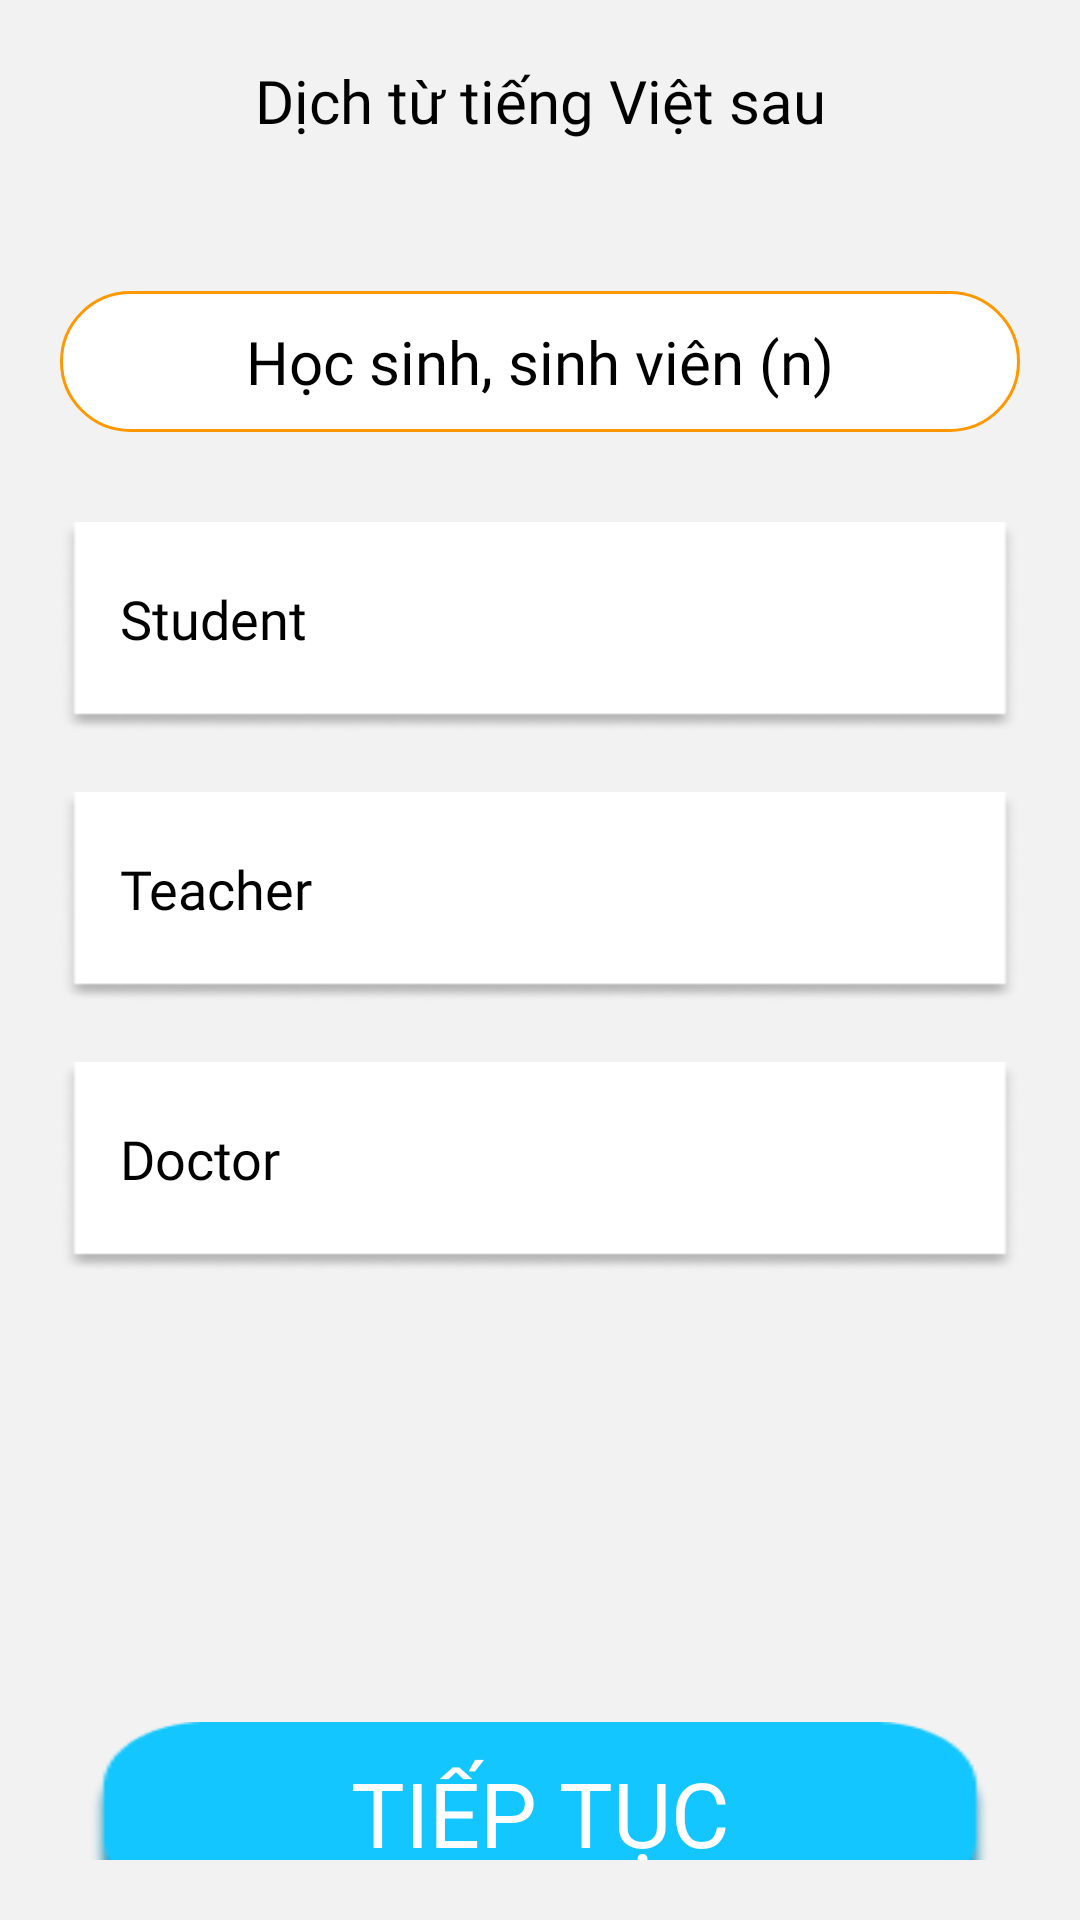

Here is an Android app screen rendered from its layout file. Give the layout XML and the strings, colors and styles it references.
<!-- AndroidManifest.xml: application theme Theme.EasyLanguage -->
<!-- res/layout/fragment_game2.xml -->
<?xml version="1.0" encoding="utf-8"?>
<LinearLayout xmlns:android="http://schemas.android.com/apk/res/android"
    xmlns:tools="http://schemas.android.com/tools"
    android:orientation="vertical"
    android:padding="20dp"
    android:background="@color/white2"
    android:layout_width="match_parent"
    android:layout_height="match_parent">

    <TextView
        android:layout_width="match_parent"
        android:text="@string/txt_translate_vietnamese"
        android:fontFamily="@font/quicksand_medium"
        android:textSize="20sp"
        android:textColor="@color/black"
        android:textAlignment="center"
        android:layout_height="wrap_content"/>

    <TableRow android:layout_width="match_parent"
        android:layout_marginTop="50dp"
        android:padding="10dp"
        android:gravity="center"
        android:background="@drawable/bg_text_tittle"
        android:layout_height="wrap_content">

        <TextView
            android:id="@+id/tvVietnamese"
            android:layout_width="wrap_content"
            android:text="Học sinh, sinh viên"
            android:fontFamily="@font/quicksand_bold"
            android:textSize="20sp"
            android:gravity="center"
            android:textStyle=""
            android:textColor="@color/black"
            android:layout_height="wrap_content"
            tools:ignore="HardcodedText" />

        <TextView
            android:id="@+id/tvType"
            android:layout_width="wrap_content"
            android:text="@string/txt_type"
            android:fontFamily="@font/quicksand_bold"
            android:textSize="20sp"
            android:layout_marginStart="5dp"
            android:gravity="center"
            android:textStyle=""
            android:textColor="@color/black"
            android:layout_height="wrap_content"/>

    </TableRow>

    <TextView
        android:id="@+id/tvAns1"
        android:layout_width="match_parent"

        android:layout_marginTop="30dp"
        android:layout_height="70dp"
        android:background="@drawable/bg_white_shadow"
        android:fontFamily="@font/quicksand_medium"
        android:padding="20dp"
        android:text="@string/txt_student"
        android:textColor="@color/black"
        android:textSize="18dp"
        tools:ignore="SpUsage,TextSizeCheck" />

    <TextView
        android:id="@+id/tvAns2"
        android:layout_height="70dp"
        android:background="@drawable/bg_white_shadow"
        android:layout_width="match_parent"
        android:layout_marginTop="20dp"
        android:fontFamily="@font/quicksand_medium"
        android:padding="20dp"
        android:text="@string/txt_teacher"
        android:textColor="@color/black"
        android:textSize="18dp"
        tools:ignore="SpUsage,TextSizeCheck" />

    <TextView
        android:id="@+id/tvAns3"
        android:layout_height="70dp"
        android:background="@drawable/bg_white_shadow"
        android:layout_width="match_parent"
        android:layout_marginTop="20dp"
        android:fontFamily="@font/quicksand_medium"
        android:padding="20dp"
        android:text="@string/txt_doctor"
        android:textColor="@color/black"
        android:textSize="18dp"
        tools:ignore="SpUsage,TextSizeCheck" />



    <TextView
        android:id="@+id/tvContinue"
        android:layout_width="300dp"
        android:layout_height="70dp"
        android:layout_gravity="center"
        android:paddingTop="10dp"
        android:layout_marginTop="150dp"
        android:background="@drawable/bg_button_blue"
        android:fontFamily="@font/quicksand_bold"
        android:gravity="center_horizontal"
        android:text="@string/txt_continue"
        android:textColor="@color/white"
        android:textSize="30sp"
        tools:ignore="TextSizeCheck" />


</LinearLayout>
<!-- resources referenced by this layout -->
<resources>
  <color name="black">#FF000000</color>
  <color name="white">#FFFFFFFF</color>
  <color name="white2">#F2F2F2</color>
  <!-- drawable bg_button_blue: png bitmap (drawable, 7196 bytes) -->
  <!-- drawable bg_text_tittle (drawable) -->
  <?xml version="1.0" encoding="utf-8"?>
  <shape xmlns:android="http://schemas.android.com/apk/res/android"
      android:shape="rectangle">
  
      <solid android:color="@color/white"/>
      <corners android:radius="30dp"/>
      <stroke android:width="1dp"
          android:color="@color/colorOrange"/>
  
  </shape>
  <!-- drawable bg_white_shadow: png bitmap (drawable, 2869 bytes) -->
  <string name="txt_continue">TIẾP TỤC</string>
  <string name="txt_doctor">Doctor</string>
  <string name="txt_student">Student</string>
  <string name="txt_teacher">Teacher</string>
  <string name="txt_translate_vietnamese">Dịch từ tiếng Việt sau</string>
  <string name="txt_type">(n)</string>
  <style name="Theme.EasyLanguage" parent="Theme.MaterialComponents.DayNight.NoActionBar">
  \        
          <item name="colorPrimary">@color/purple_500</item>
          <item name="colorPrimaryVariant">@color/white</item>
          <item name="colorOnPrimary">@color/white</item>
          
          <item name="colorSecondary">@color/teal_200</item>
          <item name="colorSecondaryVariant">@color/teal_700</item>
          <item name="colorOnSecondary">@color/black</item>
          
          <item name="android:statusBarColor">?attr/colorPrimaryVariant</item>
          
      </style>
  <color name="colorOrange">#FF9800</color>
  <color name="purple_500">#FFD844</color>
  <color name="teal_200">#FF03DAC5</color>
  <color name="teal_700">#FF018786</color>
</resources>
